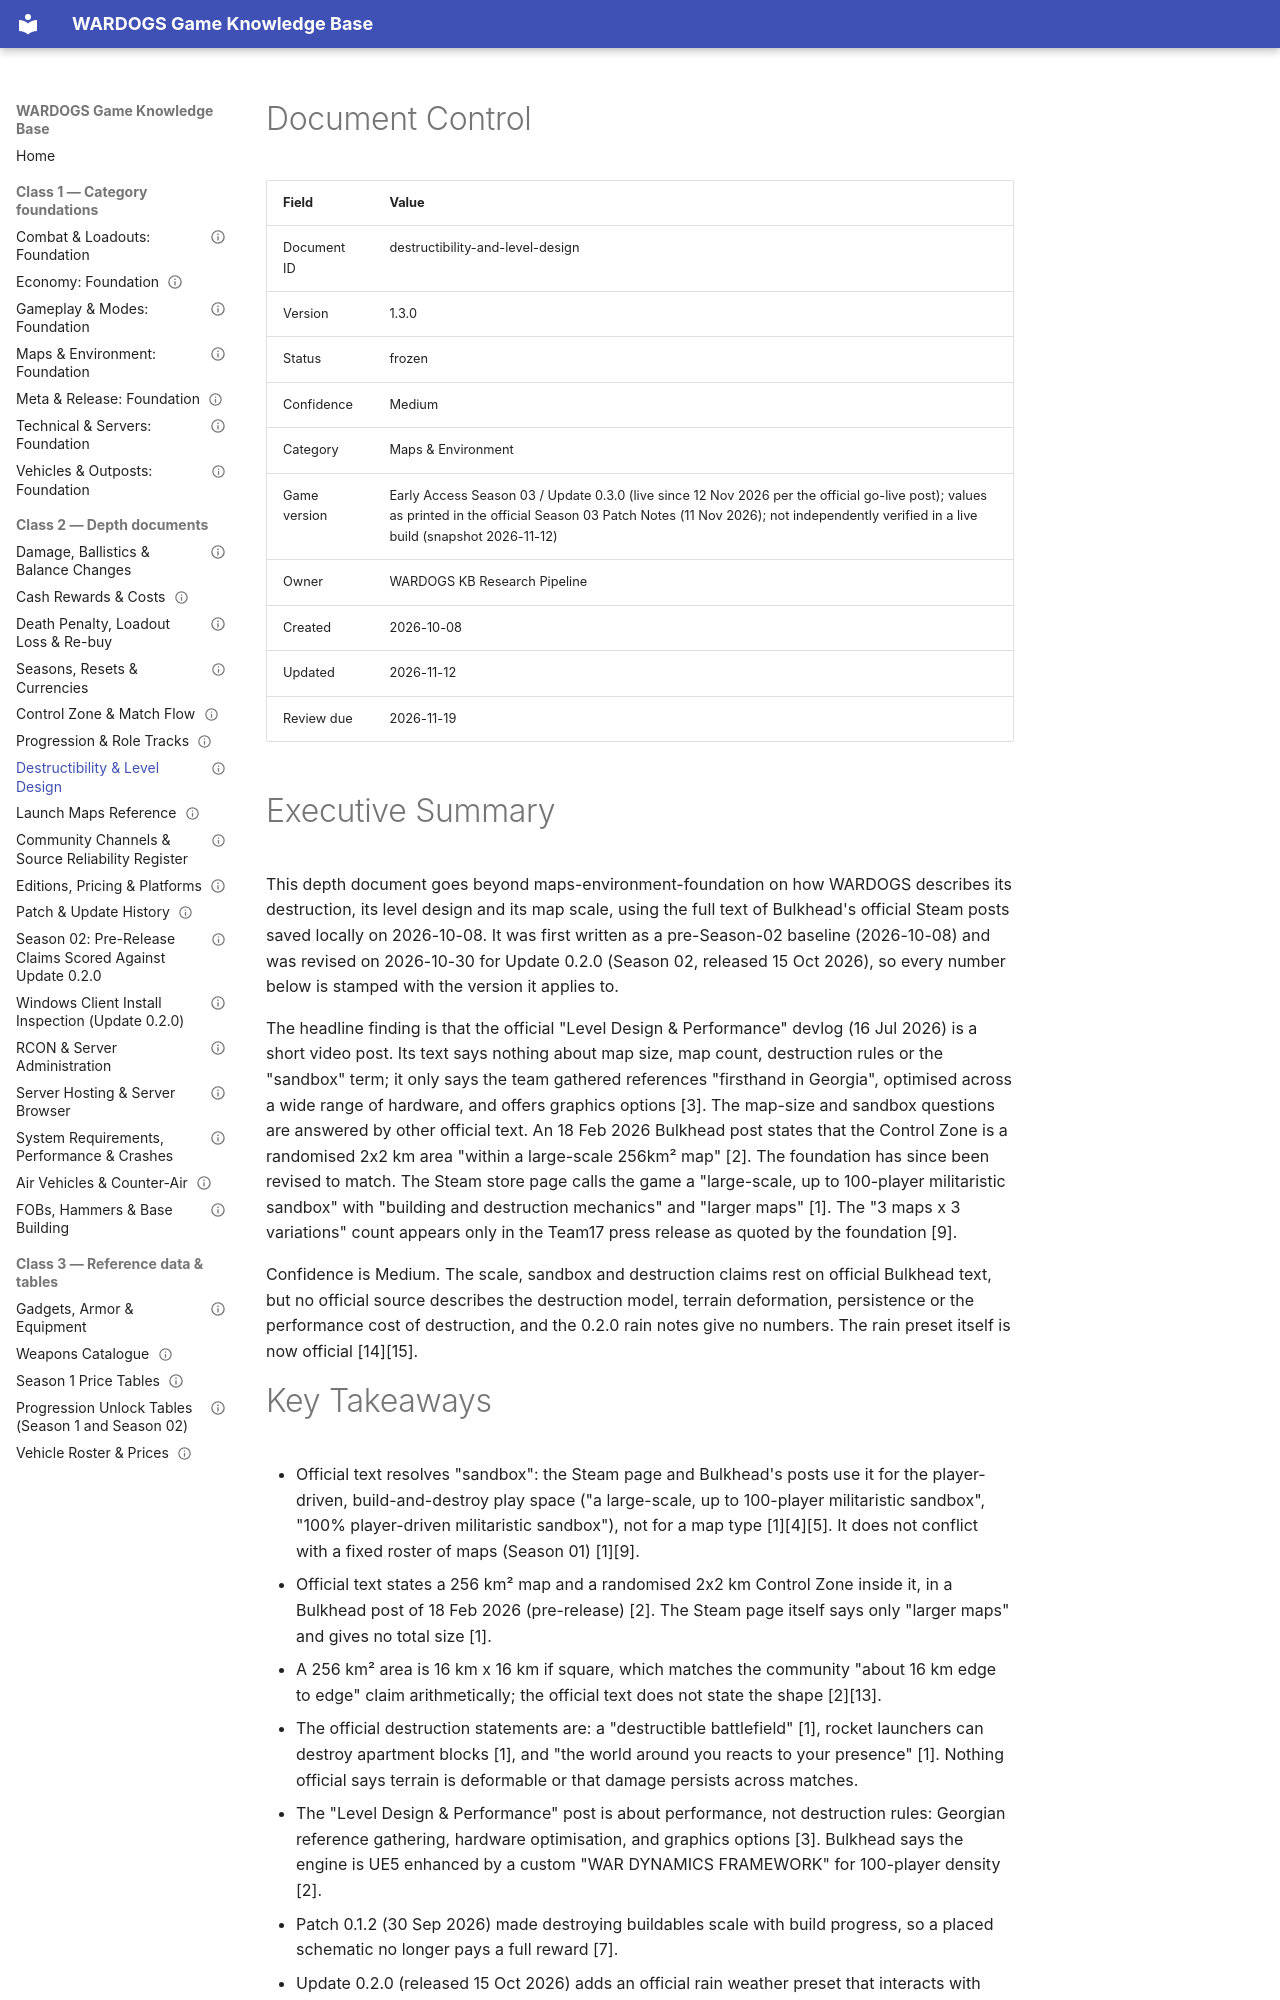

repository: VainAsher/wardogs-game-knowledge-base · page: maps-environment/destructibility-and-level-design/index.html · generator: mkdocs

---
id: destructibility-and-level-design
title: "Destructibility & Level Design"
version: 1.3.0
status: frozen
confidence: Medium
category: Maps & Environment
topic: "Destruction model, level design philosophy, map scale, performance trade-offs, weather"
market: Global
game_version: "Early Access Season 03 / Update 0.3.0 (live since 12 Nov 2026 per the official go-live post); values as printed in the official Season 03 Patch Notes (11 Nov 2026); not independently verified in a live build (snapshot 2026-11-12)"
document_type: depth
created: 2026-10-08
updated: 2026-11-12
review_due: 2026-11-19
sources_verified: 2026-11-12
supersedes: null
related:
  - maps-environment-foundation
  - launch-maps-reference
  - fob-and-base-building
  - system-requirements-and-performance
tags:
  - destruction
  - level-design
  - map-size
  - performance
  - weather
  - season-02
---

# Document Control

| Field | Value |
|-------|-------|
| Document ID | destructibility-and-level-design |
| Version | 1.3.0 |
| Status | frozen |
| Confidence | Medium |
| Category | Maps & Environment |
| Game version | Early Access Season 03 / Update 0.3.0 (live since 12 Nov 2026 per the official go-live post); values as printed in the official Season 03 Patch Notes (11 Nov 2026); not independently verified in a live build (snapshot 2026-11-12) |
| Owner | WARDOGS KB Research Pipeline |
| Created | 2026-10-08 |
| Updated | 2026-11-12 |
| Review due | 2026-11-19 |

# Executive Summary

This depth document goes beyond maps-environment-foundation on how WARDOGS describes its destruction, its level design and its map scale, using the full text of Bulkhead's official Steam posts saved locally on 2026-10-08. It was first written as a pre-Season-02 baseline (2026-10-08) and was revised on 2026-10-30 for Update 0.2.0 (Season 02, released 15 Oct 2026), so every number below is stamped with the version it applies to.

The headline finding is that the official "Level Design & Performance" devlog (16 Jul 2026) is a short video post. Its text says nothing about map size, map count, destruction rules or the "sandbox" term; it only says the team gathered references "firsthand in Georgia", optimised across a wide range of hardware, and offers graphics options [3]. The map-size and sandbox questions are answered by other official text. An 18 Feb 2026 Bulkhead post states that the Control Zone is a randomised 2x2 km area "within a large-scale 256km² map" [2]. The foundation has since been revised to match. The Steam store page calls the game a "large-scale, up to 100-player militaristic sandbox" with "building and destruction mechanics" and "larger maps" [1]. The "3 maps x 3 variations" count appears only in the Team17 press release as quoted by the foundation [9].

Confidence is Medium. The scale, sandbox and destruction claims rest on official Bulkhead text, but no official source describes the destruction model, terrain deformation, persistence or the performance cost of destruction, and the 0.2.0 rain notes give no numbers. The rain preset itself is now official [14][15].
